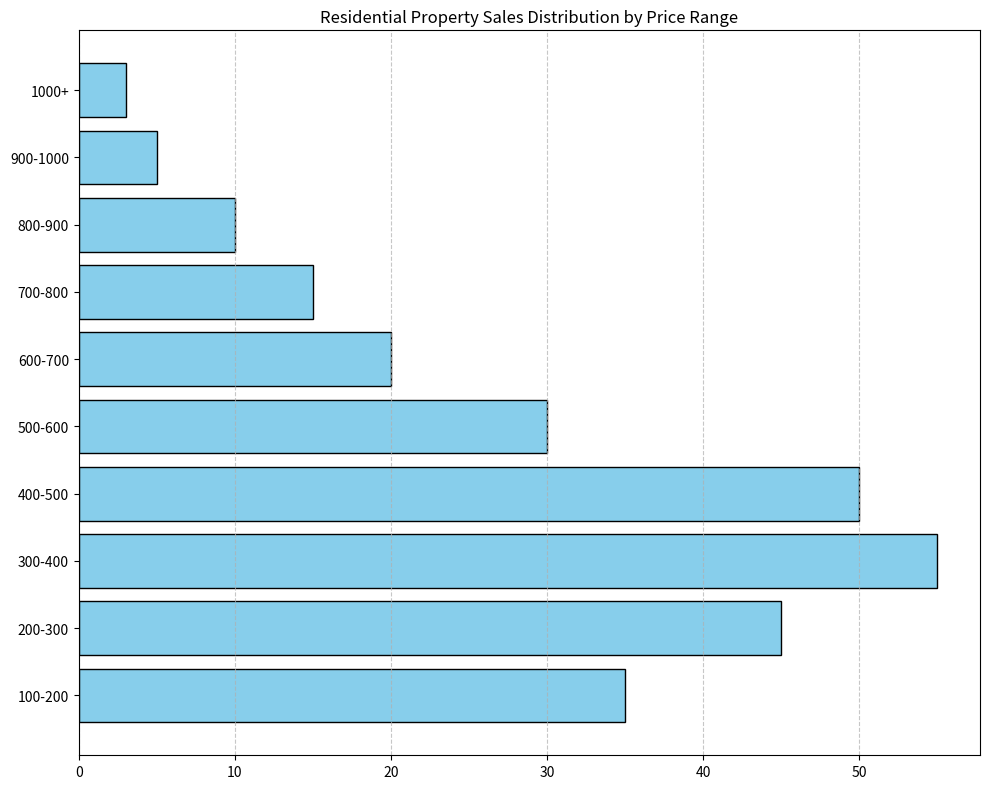

Recreate this plot in Python. (Note: this script raises an exception after producing the figure.)
import matplotlib.pyplot as plt

# Given data set
raw_data = """
100-200,35
200-300,45
300-400,55
400-500,50
500-600,30
600-700,20
700-800,15
800-900,10
900-1000,5
1000+,3
"""

# Split the raw data into lines and then into labels and values
lines = raw_data.strip().split('\n')
data_labels = [line.split(',')[0] for line in lines]
data = [int(line.split(',')[1]) for line in lines]

# Create a new figure for the histogram
plt.figure(figsize=(10, 8))
ax = plt.subplot()

# Create a horizontal bar chart
ax.barh(data_labels, data, color='skyblue', edgecolor='black')

# Set the title of the figure
ax.set_title('Residential Property Sales Distribution by Price Range')

# Add grid for better readability
plt.grid(axis='x', linestyle='--', alpha=0.7)

# Automatically adjust subplot params for better layout
plt.tight_layout()

# Save the figure
save_path = '/cpfs01/user/liuqi/workspace/plotchart/data-300/histogram/png/185.png'
plt.savefig(save_path, format='png')

# Clear the current figure to prevent re-plotting the same data
plt.clf()
